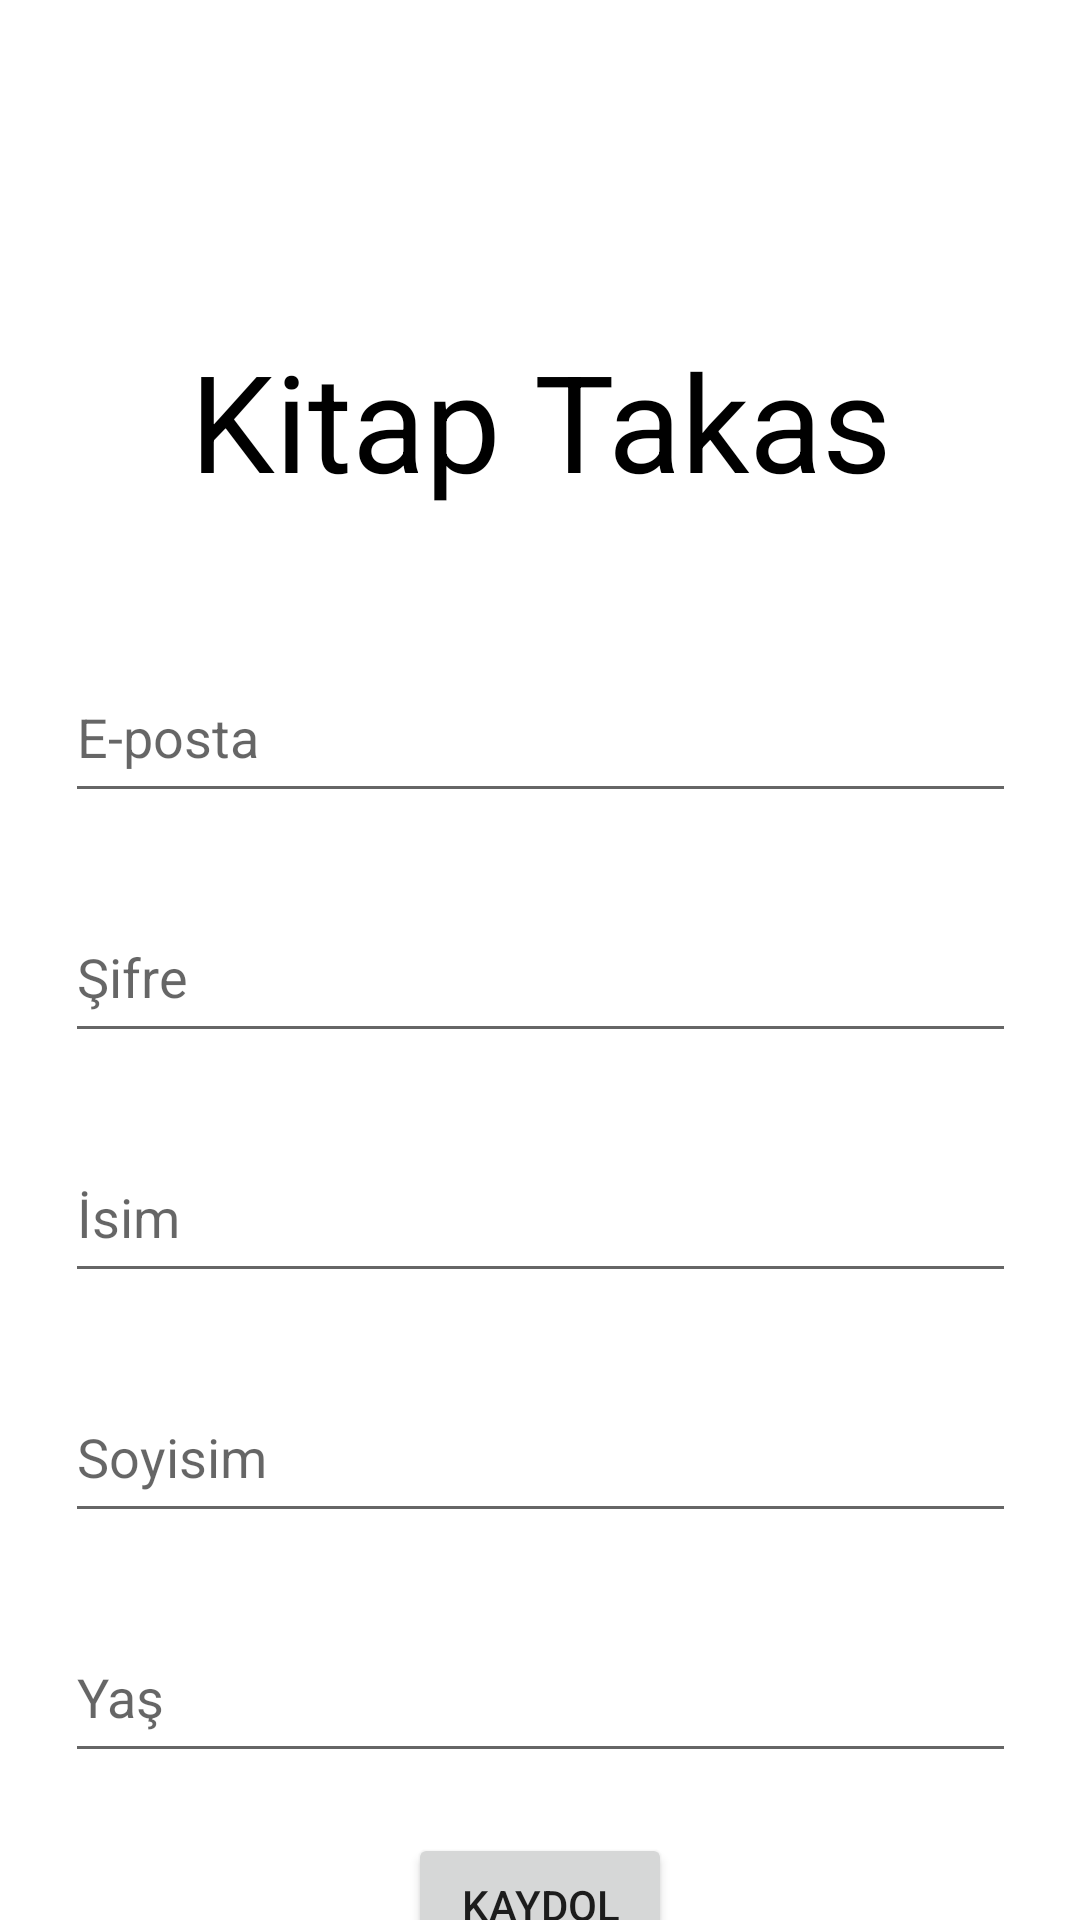

Android layout source for this screen:
<!-- AndroidManifest.xml: application theme Theme.KitapTakas -->
<!-- res/layout/fragment_kayit.xml -->
<?xml version="1.0" encoding="utf-8"?>
<androidx.constraintlayout.widget.ConstraintLayout
    xmlns:android="http://schemas.android.com/apk/res/android"
    xmlns:app="http://schemas.android.com/apk/res-auto"
    xmlns:tools="http://schemas.android.com/tools"
    android:layout_width="match_parent"
    android:layout_height="match_parent"
    tools:context=".view.giriskayit.KayitFragment">


    <TextView
        android:id="@+id/textBaslik"
        android:layout_width="296dp"
        android:layout_height="67dp"
        android:layout_marginTop="110dp"
        android:text="Kitap Takas"
        android:textAlignment="center"
        android:textColor="@color/black"
        android:textSize="45sp"
        app:layout_constraintEnd_toEndOf="parent"
        app:layout_constraintStart_toStartOf="parent"
        app:layout_constraintTop_toTopOf="parent" />

    <EditText
        android:id="@+id/editTextKullaniciadi"
        android:layout_width="317dp"
        android:layout_height="54dp"
        android:layout_marginTop="40dp"
        android:ems="10"
        android:hint="E-posta"
        android:inputType="textPersonName"
        app:layout_constraintEnd_toEndOf="parent"
        app:layout_constraintStart_toStartOf="parent"
        app:layout_constraintTop_toBottomOf="@+id/textBaslik" />

    <EditText
        android:id="@+id/editTextPassword"
        android:layout_width="317dp"
        android:layout_height="54dp"
        android:layout_marginTop="120dp"
        android:ems="10"
        android:hint="Şifre"
        android:inputType="textPersonName"
        app:layout_constraintEnd_toEndOf="parent"
        app:layout_constraintStart_toStartOf="parent"
        app:layout_constraintTop_toBottomOf="@+id/textBaslik" />

    <EditText
        android:id="@+id/editTextIsim"
        android:layout_width="317dp"
        android:layout_height="54dp"
        android:layout_marginTop="200dp"
        android:ems="10"
        android:hint="İsim"
        android:inputType="textPersonName"
        app:layout_constraintEnd_toEndOf="parent"
        app:layout_constraintStart_toStartOf="parent"
        app:layout_constraintTop_toBottomOf="@+id/textBaslik" />

    <EditText
        android:id="@+id/editTextIsimSoy"
        android:layout_width="317dp"
        android:layout_height="54dp"
        android:layout_marginTop="280dp"
        android:ems="10"
        android:hint="Soyisim"
        android:inputType="textPersonName"
        app:layout_constraintEnd_toEndOf="parent"
        app:layout_constraintStart_toStartOf="parent"
        app:layout_constraintTop_toBottomOf="@+id/textBaslik" />

    <EditText
        android:id="@+id/editTextYas"
        android:layout_width="317dp"
        android:layout_height="54dp"
        android:layout_marginTop="360dp"
        android:ems="10"
        android:hint="Yaş"
        android:inputType="textPersonName"
        app:layout_constraintEnd_toEndOf="parent"
        app:layout_constraintStart_toStartOf="parent"
        app:layout_constraintTop_toBottomOf="@+id/textBaslik" />

    <Button
        android:id="@+id/buttonKayitTamam"
        android:layout_width="wrap_content"
        android:layout_height="wrap_content"
        android:layout_marginTop="20dp"
        android:onClick="kayitTamam"
        android:text="kaydol"
        app:layout_constraintEnd_toEndOf="parent"
        app:layout_constraintStart_toStartOf="parent"
        app:layout_constraintTop_toBottomOf="@+id/editTextYas" />


</androidx.constraintlayout.widget.ConstraintLayout>
<!-- resources referenced by this layout -->
<resources>
  <color name="black">#FF000000</color>
  <style name="Theme.KitapTakas" parent="Theme.MaterialComponents.DayNight.DarkActionBar">
          
          <item name="colorPrimary">@color/purple_500</item>
          <item name="colorPrimaryVariant">@color/purple_700</item>
          <item name="colorOnPrimary">@color/white</item>
          
          <item name="colorSecondary">@color/teal_200</item>
          <item name="colorSecondaryVariant">@color/teal_700</item>
          <item name="colorOnSecondary">@color/black</item>
          
          <item name="android:statusBarColor" tools:targetApi="l">?attr/colorPrimaryVariant</item>
          
      </style>
  <color name="purple_500">#FF6200EE</color>
  <color name="purple_700">#FF3700B3</color>
  <color name="white">#FFFFFFFF</color>
  <color name="teal_200">#FF03DAC5</color>
  <color name="teal_700">#FF018786</color>
</resources>
